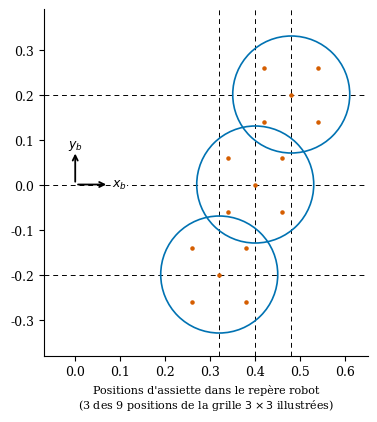

Here is the Python script that generated this plot:
#!/usr/bin/env python3
# -*- coding: utf-8 -*-
"""
Figure du protocole d'échantillonnage des cibles (chapitre Design du système).

Schéma vue de dessus, exprimé dans le repère robot F_r :
  - grille 3x3 des 9 positions de l'assiette ;
  - dans chaque assiette, les 5 positions de cible en quinconce ;
  - repère robot F_r à l'origine (axes seulement) ;
  - flèche : champ de vision de la caméra à l'effecteur.

Tout est paramétrique : ajuster les valeurs ci-dessous reflète le protocole réel.
Exporte un PDF vecteur (style mémoire : Okabe-Ito, français, sans titre).
"""
import numpy as np
import matplotlib.pyplot as plt
from matplotlib.patches import Circle

# ----------------------------------------------------------------------
# Palette Okabe-Ito (cohérente avec le style du mémoire)
# ----------------------------------------------------------------------
OI = dict(orange="#E69F00", skyblue="#56B4E9", green="#009E73",
          yellow="#F0E442", blue="#0072B2", vermillion="#D55E00",
          purple="#CC79A7", black="#000000", grey="#999999")

plt.rcParams.update({
    "font.size": 9, "font.family": "serif",
    "svg.fonttype": "none",          # texte fidèle aux polices LaTeX
    "axes.linewidth": 0.8,
})

# ----------------------------------------------------------------------
# PARAMÈTRES DU PROTOCOLE  (← à confirmer avec les valeurs réelles)
# ----------------------------------------------------------------------
COLS_X        = [0.32, 0.40, 0.48]   # m, colonnes gauche / centre / droite (axe x_b)
ROWS_Y        = [0.20, 0.00, -0.20]  # m, rangées haut / centre / bas (axe y_b)
PLATE_RADIUS  = 0.130     # m, rayon de l'assiette (diamètre 26 cm)
TARGET_OFFSET = 0.060     # m, demi-écart du quinconce (points périphériques proches du bord)

# Quinconce : 4 points + centre (repère assiette)
quinc = np.array([[0, 0],
                  [ TARGET_OFFSET,  TARGET_OFFSET],
                  [-TARGET_OFFSET,  TARGET_OFFSET],
                  [-TARGET_OFFSET, -TARGET_OFFSET],
                  [ TARGET_OFFSET, -TARGET_OFFSET]])

# Les 9 positions se chevauchent (assiettes de 26 cm) : on n'illustre que la
# diagonale représentative — supérieur droit, centre, inférieur gauche.
plates = [(COLS_X[2], ROWS_Y[0]),   # supérieur droit
          (COLS_X[1], ROWS_Y[1]),   # centre
          (COLS_X[0], ROWS_Y[2])]   # inférieur gauche

# ----------------------------------------------------------------------
fig, ax = plt.subplots(figsize=(5.4, 4.3))

# lignes tiretées noires traversant tout le graphique : TOUTES les positions
# possibles du centre de l'assiette (les 9 intersections de la grille 3x3)
for xc in COLS_X:
    ax.axvline(xc, color=OI["black"], lw=0.7, ls=(0, (5, 4)), zorder=1)
for yc in ROWS_Y:
    ax.axhline(yc, color=OI["black"], lw=0.7, ls=(0, (5, 4)), zorder=1)

# assiettes représentatives : cercles bleus pleins + quinconce des cibles
for x, y in plates:
    ax.add_patch(Circle((x, y), PLATE_RADIUS, fill=False,
                        ec=OI["blue"], lw=1.2, zorder=3))
    ax.scatter(x + quinc[:, 0], y + quinc[:, 1], s=5,
               color=OI["vermillion"], zorder=4)

# --- repère base du robot à l'origine (axes seulement) ---
L = 0.075
ax.annotate("", xy=(L, 0), xytext=(0, 0),
            arrowprops=dict(arrowstyle="->", color=OI["black"], lw=1.3))
ax.annotate("", xy=(0, L), xytext=(0, 0),
            arrowprops=dict(arrowstyle="->", color=OI["black"], lw=1.3))
_bb = dict(fc="white", ec="none", pad=0.5)
ax.text(L + 0.006, 0, "$x_b$", va="center", fontsize=9, bbox=_bb, zorder=5)
ax.text(0, L + 0.008, "$y_b$", ha="center", fontsize=9, bbox=_bb, zorder=5)

# --- limites : assiettes entièrement visibles ---
ax.set_xlim(-0.07, max(COLS_X) + PLATE_RADIUS + 0.04)
ax.set_ylim(min(ROWS_Y) - PLATE_RADIUS - 0.05,
            max(ROWS_Y) + PLATE_RADIUS + 0.06)
ax.set_aspect("equal")
ax.set_xlabel("Positions d'assiette dans le repère robot\n"
              "(3 des 9 positions de la grille $3\\times3$ illustrées)",
              fontsize=8)
for s in ["top", "right"]:
    ax.spines[s].set_visible(False)

fig.tight_layout()
out = "protocole_echantillonnage"
fig.savefig(out + ".pdf", bbox_inches="tight")   # vecteur, inclus dans le mémoire
fig.savefig(out + ".svg", bbox_inches="tight")
fig.savefig(out + ".png", dpi=200, bbox_inches="tight")
print("écrit :", out + ".pdf / .svg / .png")
